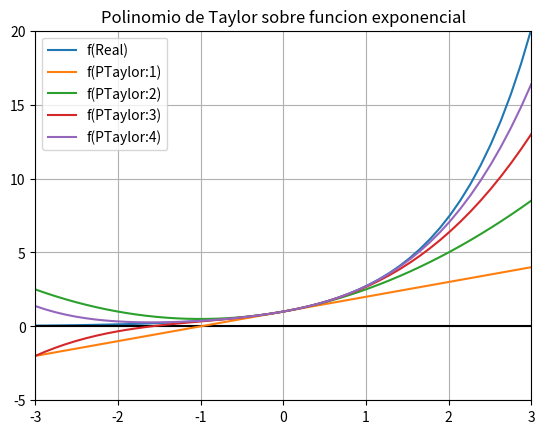

Reproduce this figure in Python.
# -*- coding: utf-8 -*-
"""
Created on Wed Feb 16 15:05:36 2022

@author: Jonathan Arias Busto (UO283586)
"""
#%matplotlib inline
import numpy as np
import matplotlib.pyplot as plt

f = lambda x : np.exp(x)
a = -1.; b = 1. #[a,b]
x = np.linspace(a,b,5)
print(x)

# En este caso estamos vectorizando, por lo que el programa hace por su cuenta
# la funcion de cada elemento
y = f(x)
print(y)

for i in range(4):
    print(i)
    
# crea una funcion con 5 puntos, por lo que la representacion no es lo mas perfecta
plt.figure()
plt.plot(x,y, label='f(5 MALLADO)')
plt.show()
#plt.grid()

# por defecto linspace crea una malla de 50 puntos, y por lo tanto es mas fiel a la funcion
x = np.linspace(a,b)
y = f(x)
#plt.figure()
#plt.plot(x,y)
#plt.show()
#plt.grid()


ox = 0*x

plt.plot(x,y, label = 'f(50 MALLADO)')
plt.plot(x, ox, 'k', label='Eje OX')
plt.title('Ejemplo de personalizacion de graficas')
plt.legend()
plt.grid()
plt.close()




# POLINOMIO DE TAYLOR
"""El polinomio de Taylor trata de aproximar una funcion a traves de un polinomio
de grado 2, a traves de las derivadas de puntos de la funcion original."""

"""Estamos tratando de aproximar la funcion exponencial de 0.5,"""
x0 = 0.5
polinomio = 0.
factorial = 1.

for i in range(4):
    sumando = x0**i/factorial
    polinomio += sumando
    factorial *= i+1
    
print('P3(0.5)  = ', polinomio)
print('np.expo(0.5) = ', np.exp(x0))


# Convertimos el programa en una funcion y probamos un polinomio de grado mayor
def PTaylor(x0, grado):
    polinomio = 0.
    factorial = 1.
    
    for i in range(grado+1):
        sumando = x0**i/factorial
        polinomio += sumando
        factorial *= i+1
    return polinomio


print('PTaylor(0.5, 10)  = ', PTaylor(0.5, 10))
print('np.expo(0.5) = ', np.exp(x0))


#Se puede introducir un array como parametro de la funcion
a = -1.;b = 1.
x = np.linspace(a,b,5)
print('x      = ', x)
print('PTaylor(0.5, 10)  = ', PTaylor(x, 10))
print('np.expo(0.5)      = ', np.exp(x))


"""Ahora haremos una malla de 50 puntos y aplicaremos el algoritmo para asi 
poder ver la diferencia con la grafica real (Exponencial)."""
a = -1.;b = 1.
x = np.linspace(a,b)
ox = 0*x

plt.figure()
plt.plot(x,f(x), label='f(Real)')
plt.plot(x, ox, 'k')
plt.plot(x, PTaylor(x,2), 'r', label='f(PTaylor)')
plt.title('Polinomio de Taylor sobre funcion exponencial')
plt.legend()
plt.grid()
plt.show()
plt.close()


"""Ahora cambiamos el rango de [-1,1] a [-3,3] e iteramso a traves de un bucle
diferentes grados del polinomio de taylor."""
a = -3.;b = 3.
x = np.linspace(a,b)
ox = 0*x

plt.figure()
plt.plot(x,f(x), label='f(Real)')
plt.plot(x, ox, 'k')
plt.axis([-3,3,-5,20]) #Para que se fijen los ejes
for grado in range(1,5):
    plt.plot(x, PTaylor(x,grado), label='f(PTaylor:'+str(grado)+')')
    plt.title('Polinomio de Taylor sobre funcion exponencial')
    plt.legend()
    #plt.pause(1)
plt.grid()
plt.show()

#################
#  EJERCICIO 1  #
#################
"""Utilizando un bucle while, escribir un programa, que utilizando el desarrollo 
de McLaurin para la función f(x)=ex, calcule su valor aproximado en el punto 
x0 = -0.4. El criterio de parada será que el valor del último sumando añadido 
en valor absoluto es menor que una tolerancia tol=1.e-8 y que el número máximo 
de sumandos es 100, es decir maxNumSum=100. Comparar su valor con el valor de 
la función lambda f. Dar el número de sumandos utilizados."""

tol = 1.e-8
tolAux = 0
x0 = -0.4
factorial = 1.
polinomio = 0.

i=0

while (tolAux < tol and i <= 100):
    sumando = x0**i/factorial
    tolAux = np.abs(sumando)
    polinomio += sumando
    factorial *= i+1
    i = i + 1
    
print (i)